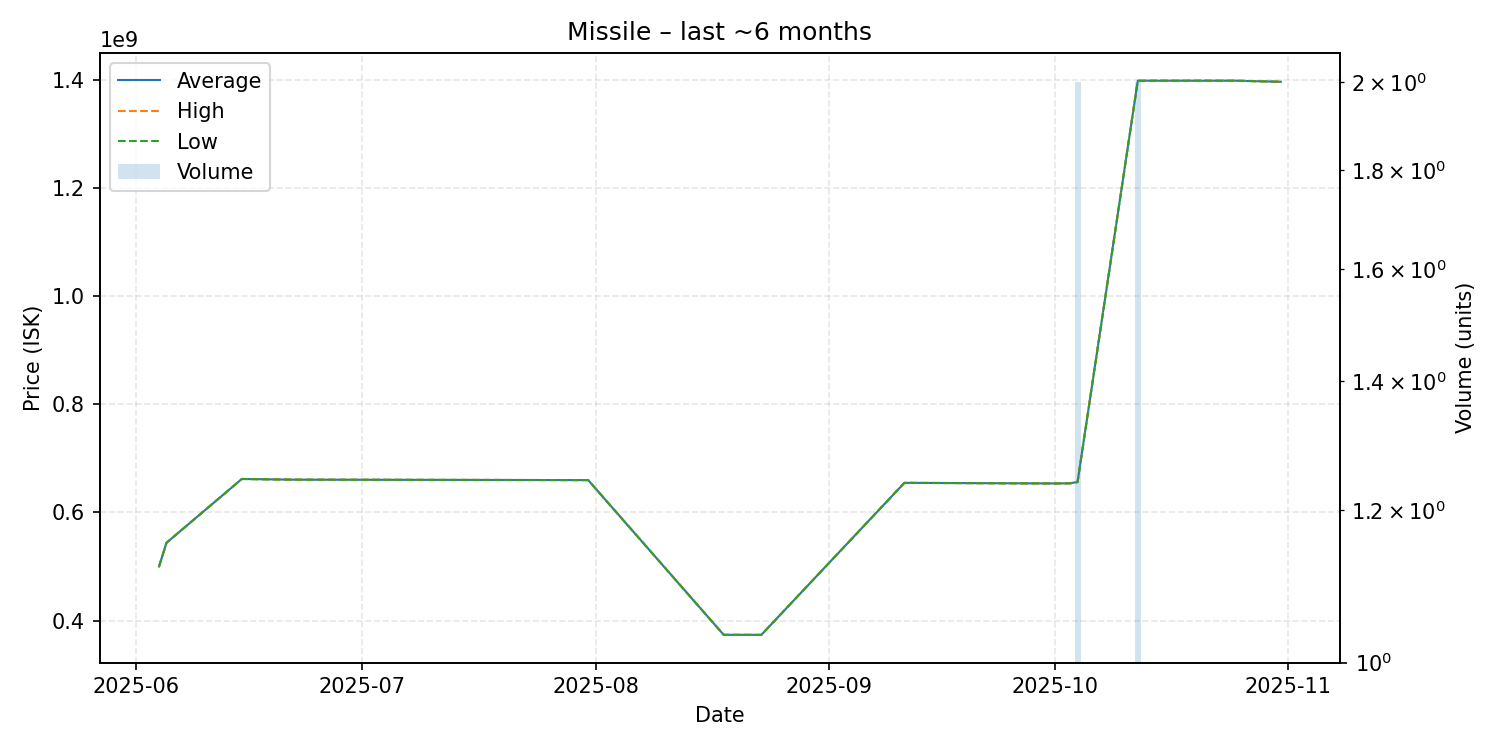

Source data for this figure (header and first rows):
date, average, highest, lowest, order_count, volume
2025-06-04, 500000000, 500000000, 500000000, 1, 1
2025-06-05, 544000000, 544000000, 544000000, 1, 1
2025-06-15, 662000000, 662000000, 662000000, 1, 1
2025-06-22, 660700000, 660700000, 660700000, 1, 1
2025-07-31, 659900000, 659900000, 659900000, 1, 1
2025-08-18, 373600000, 373600000, 373600000, 1, 1
2025-08-23, 373500000, 373500000, 373500000, 1, 1
2025-09-11, 654800000, 654800000, 654800000, 1, 1
2025-10-01, 653700000, 653700000, 653700000, 1, 1
2025-10-03, 654000000, 654000000, 654000000, 1, 1
2025-10-04, 656500000, 657000000, 656000000, 2, 2
2025-10-12, 1399000000, 1399000000, 1399000000, 2, 2
2025-10-25, 1399000000, 1399000000, 1399000000, 1, 1
2025-10-31, 1397000000, 1397000000, 1397000000, 1, 1
